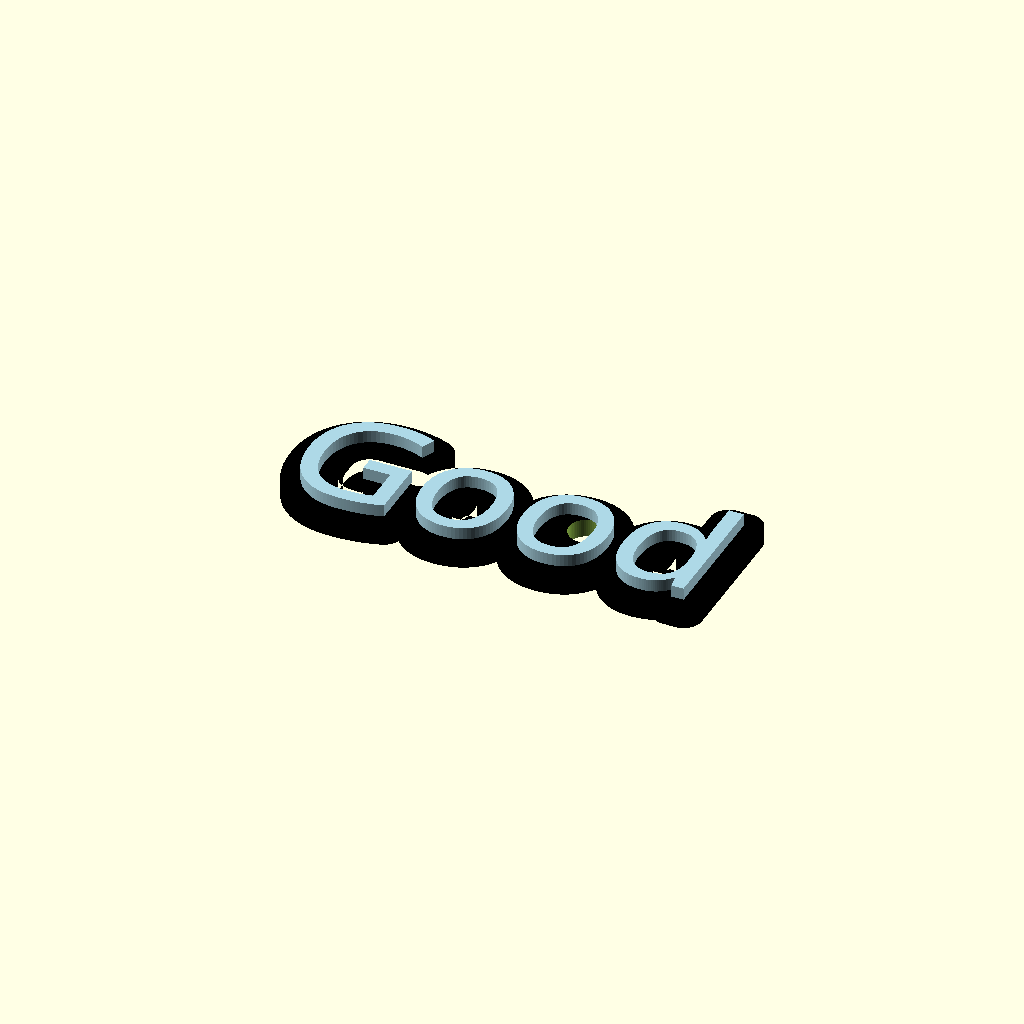
Cell 1 — every parameter at its default value.
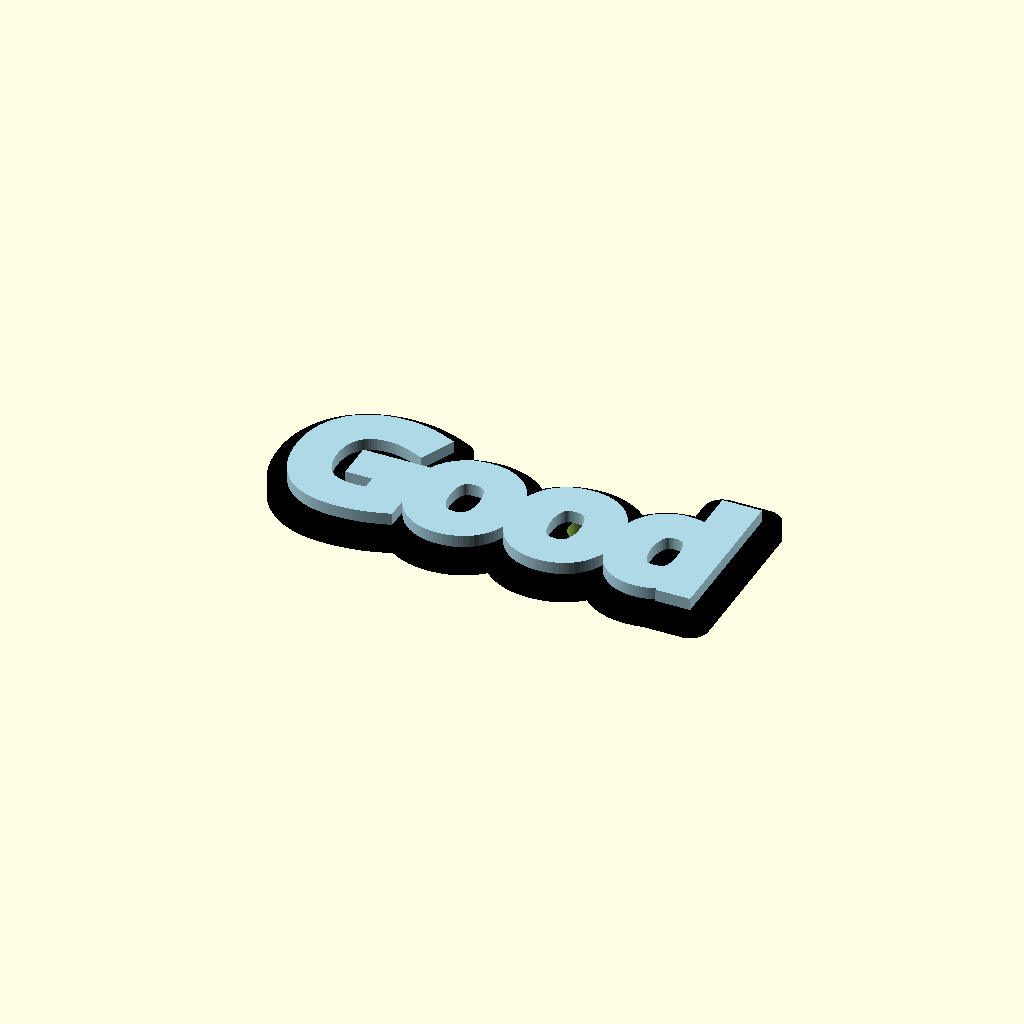
Cell 2: Font_Weight_Steps = 20 (everything else at default).
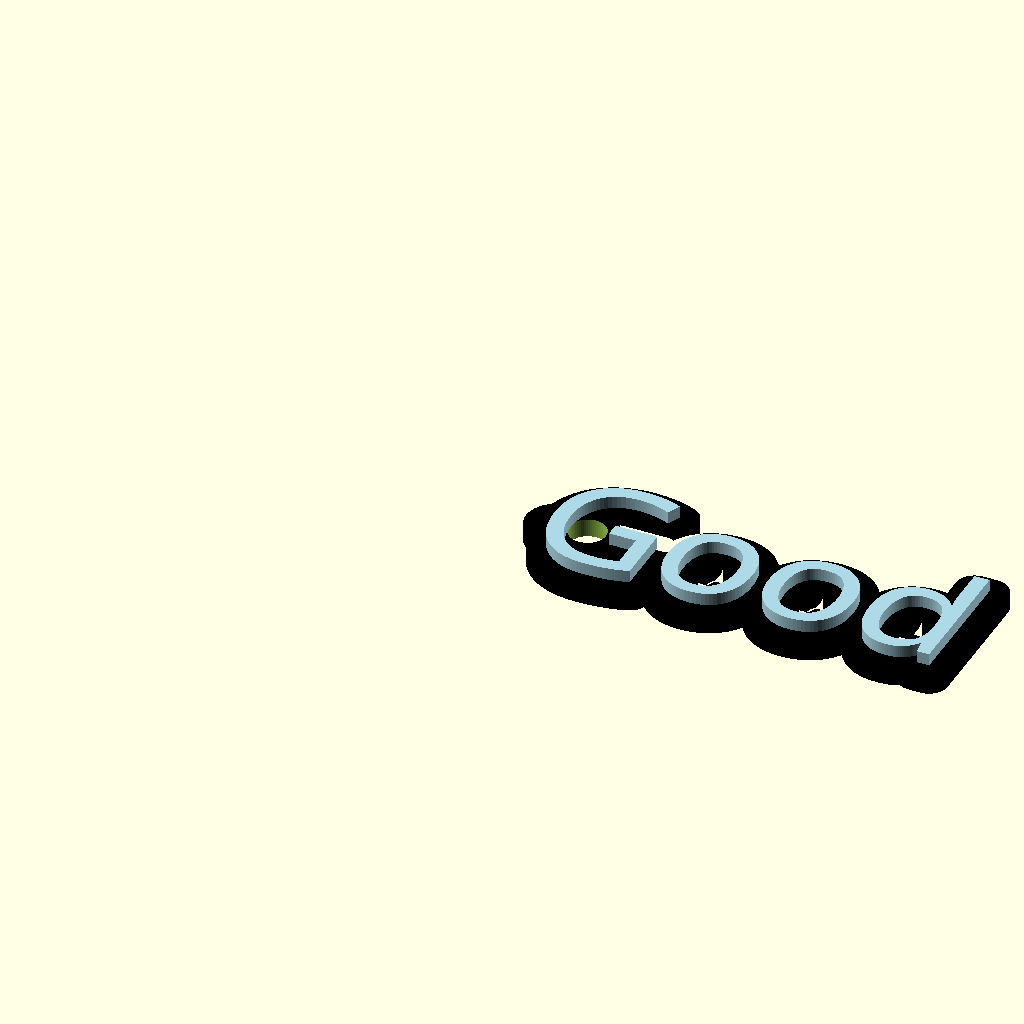
Cell 3 — Offset_L1 set to 40, the other parameters unchanged.
All cells are drawn from one camera (rotation 55°, 0°, 25°, orthographic, colour scheme Cornfield), so only the parameter changes between them.
The OpenSCAD source (ParametricModelMaker.scad):
// ==============================================================================
//   PARAMETRIC KEYCHAIN CUSTOMIZER – LUCIANO
//   Desenvolvido por: Luciano
//   Modelo Base 3D Original por: Vanessa Matos (Customizable Name Keychains)
//   URL Original: https://makerworld.com/pt/models/2679660-customizable-name-keychains
// ==============================================================================

// USER PARAMETERS
Base_Color      = "Black";
Text_Color      = "#ADD8E6";
Render_Part     = "all"; // ["all", "base", "text"]

Line1_Text      = "Good";
Line2_Text      = "";
Line3_Text      = "";

// FONT SETTINGS (AGORA COM JANELA COMPLETA POR LINHA)
Font_L1 = "Bagel Fat One";   //font
Font_L2 = "Bagel Fat One";   //font
Font_L3 = "Bagel Fat One";   //font

// FONT SIZE POR LINHA (NOVO)
Font_Size_L1 = 20;
Font_Size_L2 = 20;
Font_Size_L3 = 20;

// Slider inteiro (MakerWorld) → converte para decimal
Font_Weight_Steps = 0;   // [-10:1:20]
Font_Weight = Font_Weight_Steps / 10;

// MODEL SETTINGS
Text_Height     = 2;
Plate_Height    = 3;
Border_Size     = 3;

// HOLE OPTIONS
Hole_Position       = "right"; // ["right", "left", "top", "bottom", "none"]
Hole_Radius         = 3;
Ring_Offset         = 0;
Hole_Height_Offset  = 0;

// MEASURED BOUNDS (PASSED FROM FRONTEND)
Text_Left_Bound     = 0;
Text_Right_Bound    = 0;
Text_Center_X       = 0;
Text_Width          = 0;
Hole_Y_Calculated   = 10;
Line1_Width         = 0;
Line2_Width         = 0;
Line3_Width         = 0;


// LINE SPACING
Spacing_L2          = 1.1;   // [0.5:0.1:2]
Spacing_L3          = 1.1;   // [0.5:0.1:2]

// HORIZONTAL OFFSETS
Offset_L1           = 0;     // [-40:1:40]
Offset_L2           = 0;     // [-40:1:40]
Offset_L3           = 0;     // [-40:1:40]

$fn = 64;

// MODEL
if (Render_Part == "all" || Render_Part == "base") {
    generateBackPlateWithHole();
}
if (Render_Part == "all" || Render_Part == "text") {
    generateKeychainText();
}

// ===============================
// MODULES
// ===============================

// BASE BRANCA + BURACO
module generateBackPlateWithHole() {
    difference() {
        generateBackPlate();  // base branca

        if (Hole_Position != "none") {
            translate([holeX(), holeY(), -1])
                cylinder(h = Plate_Height + 2, r = Hole_Radius);
        }
    }
}

// BARRAS DE CONEXÃO DA BASE
module generateConnectorBars() {
    // Linha 1
    if (Line1_Width > 0) {
        translate([Offset_L1, 0])
            square([Line1_Width, Font_Size_L1 * 0.08]);
    }
    // Linha 2
    if (Line2_Text != "" && Line2_Width > 0) {
        translate([Offset_L2, -Font_Size_L1 * Spacing_L2])
            square([Line2_Width, Font_Size_L2 * 0.08]);
    }
    // Linha 3
    if (Line3_Text != "" && Line3_Width > 0) {
        translate([Offset_L3, -(Font_Size_L1 * Spacing_L2 + Font_Size_L2 * Spacing_L3)])
            square([Line3_Width, Font_Size_L3 * 0.08]);
    }
}

// BASE BRANCA
module generateBackPlate() {

    color(Base_Color)
        linear_extrude(Plate_Height)
            offset(r = Border_Size)
                union() {
                    generateTextShape();
                    generateConnectorBars();
                }

    if (Hole_Position != "none") {
        color(Base_Color)
            hull() {
                translate([holeX(), holeY(), 0])
                    cylinder(h = Plate_Height, r = Hole_Radius + 2);

                translate([holeAnchorX(), holeAnchorY(), 0])
                    cylinder(h = Plate_Height, r = Hole_Radius + 2);
            }
    }
}

// TEXTO AZUL (SEM DIFFERENCE)
module generateKeychainText() {
    color(Text_Color)
        translate([0, 0, Plate_Height])
            linear_extrude(Text_Height)
                generateTextShape();
}

// TEXTO
module generateTextLine(text_str, size_val, font_val, weight_val) {
    // Técnica expand-then-contract: expande 0.1 para unir contornos sobrepostos
    // (resolve buracos em fontes cursivas) e retrai de volta para restaurar o shape.
    effective_weight = (weight_val == 0) ? 0 : weight_val;
    offset(delta = effective_weight - 0.1)
        offset(delta = 0.1)
            text(text_str, size = size_val, font = font_val);
}

// TEXTO
module generateTextShape() {
    union() {
        // LINHA 1
        translate([Offset_L1, 0, 0])
            generateTextLine(Line1_Text, Font_Size_L1, Font_L1, Font_Weight);

        // LINHA 2
        if (Line2_Text != "")
            translate([Offset_L2, -Font_Size_L1 * Spacing_L2, 0])
                generateTextLine(Line2_Text, Font_Size_L2, Font_L2, Font_Weight);

        // LINHA 3
        if (Line3_Text != "")
            translate([Offset_L3, -(Font_Size_L1 * Spacing_L2 + Font_Size_L2 * Spacing_L3), 0])
                generateTextLine(Line3_Text, Font_Size_L3, Font_L3, Font_Weight);
    }
}

// -----------------------------------------------------------------------
// POSIÇÃO DO BURACO – suporta: "right", "left", "top", "bottom", "none"
//
// Geometria de referência:
//   - text() no OpenSCAD: baseline em y=0, texto cresce para CIMA (+Y)
//   - Topo do texto ≈ y = Font_Size_L1
//   - Centro vertical ≈ y = Font_Size_L1 * 0.5
//   - A placa é offset(r=Border_Size) ao redor do texto
//
// holeX/holeY    → centro do cilindro do furo (externo à placa)
// holeAnchorX/Y  → ponto DENTRO da placa (para o hull criar a lingueta)
// -----------------------------------------------------------------------

// Centro vertical do texto (baseline=0, topo≈Font_Size_L1)
function textCenterY() = Font_Size_L1 * 0.5;

// Estimativa/Medição da borda esquerda do texto
function textLeftEdge() = (Text_Right_Bound != 0) ? Text_Left_Bound : 0;

// Estimativa/Medição da borda direita do texto
function textRightEdge() = (Text_Right_Bound != 0) ? Text_Right_Bound : (Font_Size_L1 * max(len(Line1_Text), 1) * 0.55);

// Centro do texto no eixo X (para centralizar o furo em top/bottom)
function textCenterX() = (Text_Right_Bound != 0) ? Text_Center_X : (textRightEdge() * 0.5);

// Borda inferior do bloco de texto (depende do número de linhas)
function textBottomY() =
    (Line3_Text != "") ? -(Font_Size_L1 * Spacing_L2 + Font_Size_L2 * Spacing_L3) :
    (Line2_Text != "") ? -(Font_Size_L1 * Spacing_L2) :
    0;

// --- Posição do centro do furo ---
function holeX() =
    (Hole_Position == "left")   ? (textLeftEdge() - 3 + Ring_Offset) :
    (Hole_Position == "right")  ? (textRightEdge() + 3 + Ring_Offset) :
    (Hole_Position == "top")    ? (textCenterX() + Ring_Offset) :
    (Hole_Position == "bottom") ? (textCenterX() + Ring_Offset) :
    0;

function holeY() =
    (Hole_Position == "left")   ? (Hole_Y_Calculated + Hole_Height_Offset) :
    (Hole_Position == "right")  ? (Hole_Y_Calculated + Hole_Height_Offset) :
    (Hole_Position == "top")    ? (Font_Size_L1 + 3 + Hole_Height_Offset) :
    (Hole_Position == "bottom") ? (textBottomY() - 3 + Hole_Height_Offset) :
    0;

// --- Ponto de ancoragem DENTRO da placa (para o hull criar a lingueta) ---
function holeAnchorX() =
    (Hole_Position == "left")   ? (textLeftEdge() + 2) :
    (Hole_Position == "right")  ? (textRightEdge() - 2) :
    (Hole_Position == "top")    ? (textCenterX() + Ring_Offset) :
    (Hole_Position == "bottom") ? (textCenterX() + Ring_Offset) :
    0;

function holeAnchorY() =
    (Hole_Position == "left")   ? (Hole_Y_Calculated) :
    (Hole_Position == "right")  ? (Hole_Y_Calculated) :
    (Hole_Position == "top")    ? (Font_Size_L1 - 2) :
    (Hole_Position == "bottom") ? (textBottomY() + 2) :
    0;
Customizer parameters (derived from the source; name, type, default, range or options):
Base_Color: string, default "Black"
Text_Color: string, default "#ADD8E6"
Render_Part: string, default "all", options "all", "base", "text"
Line1_Text: string, default "Good"
Line2_Text: string, default ""
Line3_Text: string, default ""
Font_L1: string, default "Bagel Fat One"
Font_L2: string, default "Bagel Fat One"
Font_L3: string, default "Bagel Fat One"
Font_Size_L1: number, default 20
Font_Size_L2: number, default 20
Font_Size_L3: number, default 20
Font_Weight_Steps: number, default 0, range -10 to 20, step 1
Text_Height: number, default 2
Plate_Height: number, default 3
Border_Size: number, default 3
Hole_Position: string, default "right", options "right", "left", "top", "bottom", "none"
Hole_Radius: number, default 3
Ring_Offset: number, default 0
Hole_Height_Offset: number, default 0
Text_Left_Bound: number, default 0
Text_Right_Bound: number, default 0
Text_Center_X: number, default 0
Text_Width: number, default 0
Hole_Y_Calculated: number, default 10
Line1_Width: number, default 0
Line2_Width: number, default 0
Line3_Width: number, default 0
Spacing_L2: number, default 1.1, range 0.5 to 2, step 0.1
Spacing_L3: number, default 1.1, range 0.5 to 2, step 0.1
Offset_L1: number, default 0, range -40 to 40, step 1
Offset_L2: number, default 0, range -40 to 40, step 1
Offset_L3: number, default 0, range -40 to 40, step 1
